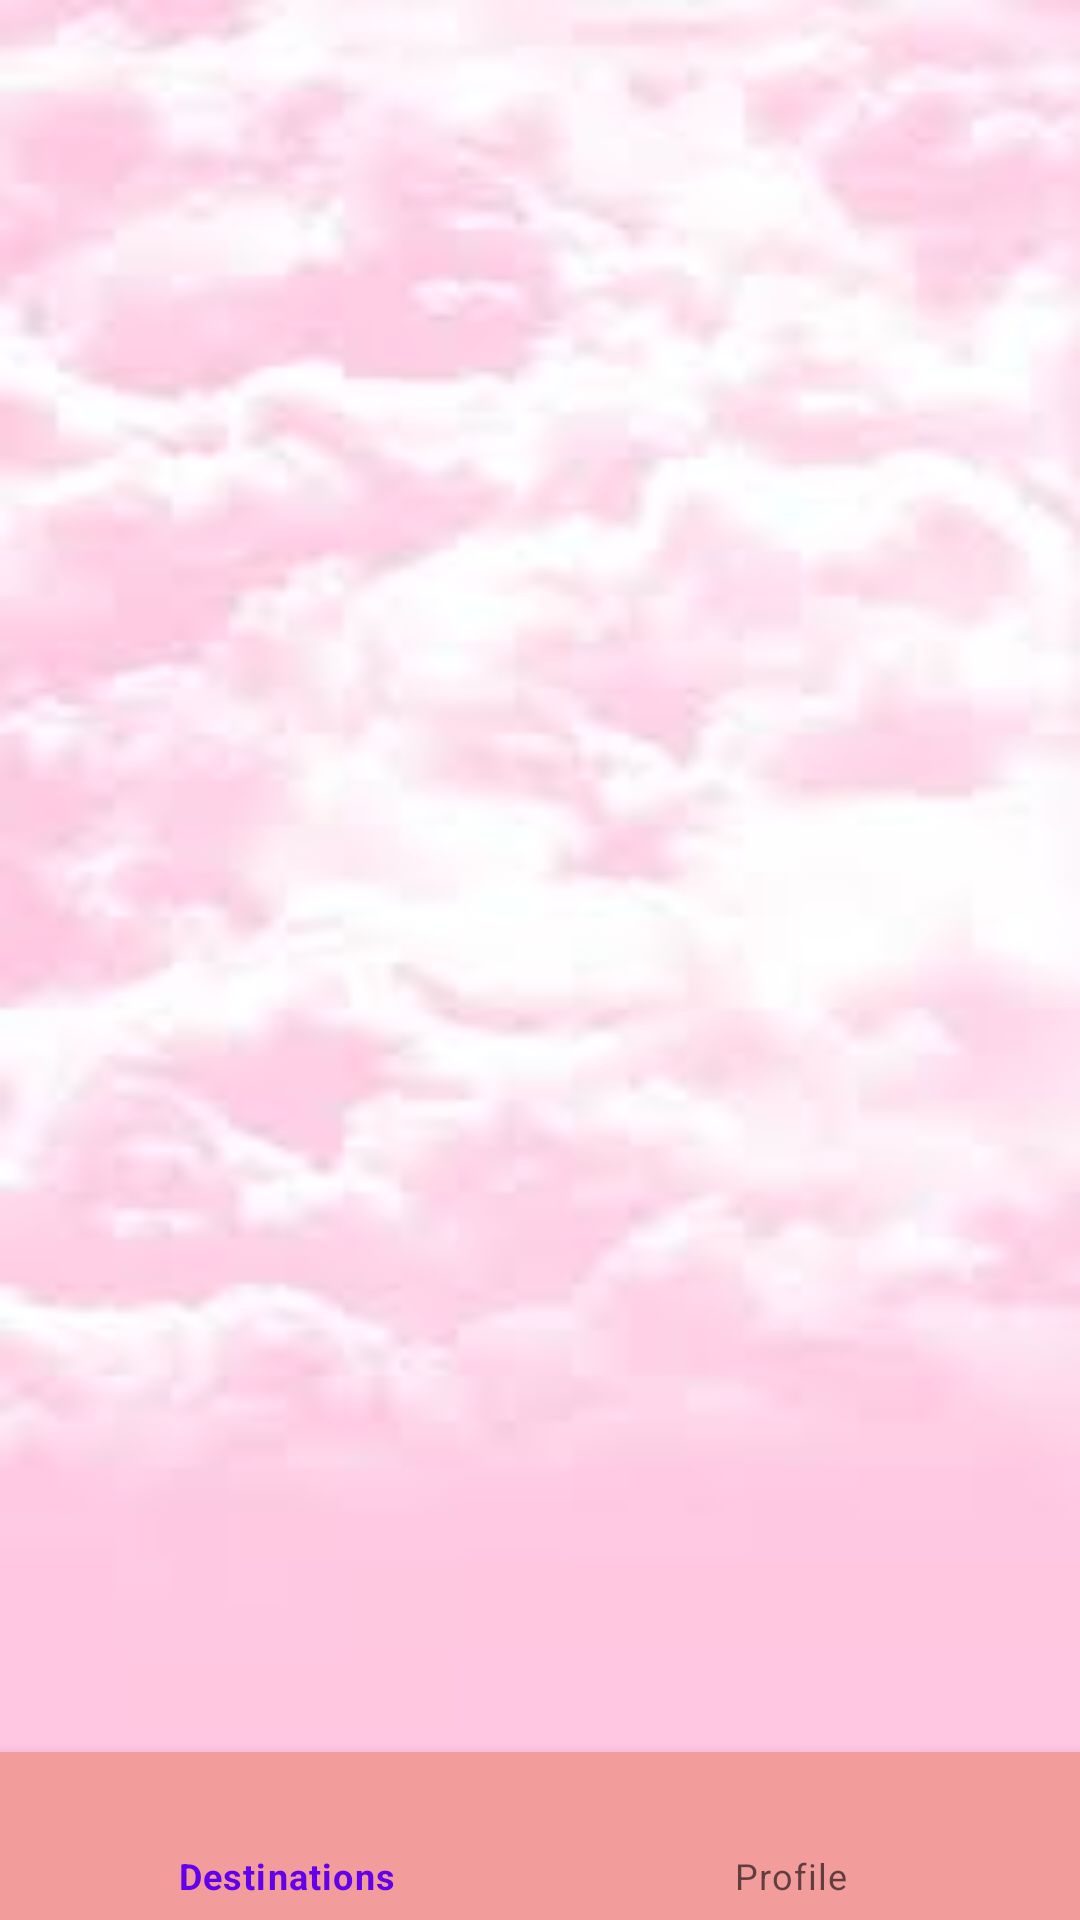

Android layout source for this screen:
<!-- AndroidManifest.xml: application theme Theme.TravelGuide -->
<!-- res/layout/activity_home2.xml -->
<?xml version="1.0" encoding="utf-8"?>
<androidx.constraintlayout.widget.ConstraintLayout xmlns:android="http://schemas.android.com/apk/res/android"
    xmlns:app="http://schemas.android.com/apk/res-auto"
    xmlns:tools="http://schemas.android.com/tools"
    android:layout_width="match_parent"
    android:layout_height="match_parent"
    android:background="@drawable/img_1"
    android:orientation="vertical"
    tools:context=".HomeActivity">

    <FrameLayout
        android:id="@+id/frame"
        android:layout_width="0dp"
        android:layout_height="0sp"
        app:layout_constraintBottom_toTopOf="@+id/bottomview"
        app:layout_constraintEnd_toEndOf="parent"
        app:layout_constraintStart_toStartOf="parent"
        app:layout_constraintTop_toTopOf="parent"/>

    <com.google.android.material.bottomnavigation.BottomNavigationView
        android:id="@+id/bottomview"
        android:layout_width="0dp"
        android:layout_height="wrap_content"
        android:background="#F39C9C"
        app:layout_constraintBottom_toBottomOf="parent"
        app:layout_constraintEnd_toEndOf="@+id/frame"
        app:layout_constraintStart_toStartOf="@+id/frame"
        app:menu="@menu/bottom" />

</androidx.constraintlayout.widget.ConstraintLayout>
<!-- resources referenced by this layout -->
<resources>
  <!-- drawable img_1: png bitmap (drawable-v24, 52260 bytes) -->
  <style name="Theme.TravelGuide" parent="Theme.MaterialComponents.DayNight.NoActionBar">
          
          <item name="colorPrimary">@color/purple_500</item>
          <item name="colorPrimaryVariant">@color/purple_700</item>
          <item name="colorOnPrimary">@color/white</item>
          
          <item name="colorSecondary">@color/teal_200</item>
          <item name="colorSecondaryVariant">@color/teal_700</item>
          <item name="colorOnSecondary">@color/black</item>
          
          <item name="android:statusBarColor" tools:targetApi="l">?attr/colorPrimaryVariant</item>
          
      </style>
  <color name="purple_500">#FF6200EE</color>
  <color name="purple_700">#8a070707</color>
  <color name="white">#FFFFFFFF</color>
  <color name="teal_200">#FF03DAC5</color>
  <color name="teal_700">#FF018786</color>
  <color name="black">#FF000000</color>
</resources>
